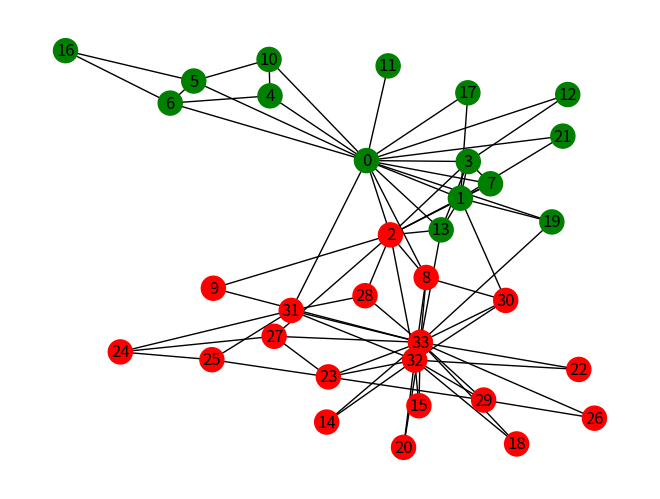

Reproduce this figure in Python.
import matplotlib.pyplot as plt
import networkx as nx
from networkx.algorithms.community.centrality import girvan_newman

G = nx.karate_club_graph() #inbuilt graph
communities = girvan_newman(G)

node_groups = []
for com in next(communities):
    node_groups.append(list(com))
    
print(node_groups)

color_map = []
for node in G:
    if node in node_groups[0]:
        color_map.append('green')
    else:
        color_map.append('red')

nx.draw(G, node_color = color_map, with_labels = True)
plt.show()
